Run: headless pygame with SDL's dummy video driver; simulated clock (each Clock.tick advances the game by its frame time, no real sleeping); random seed 0; keys injected as events and as key.get_pressed() state; no mouse input.
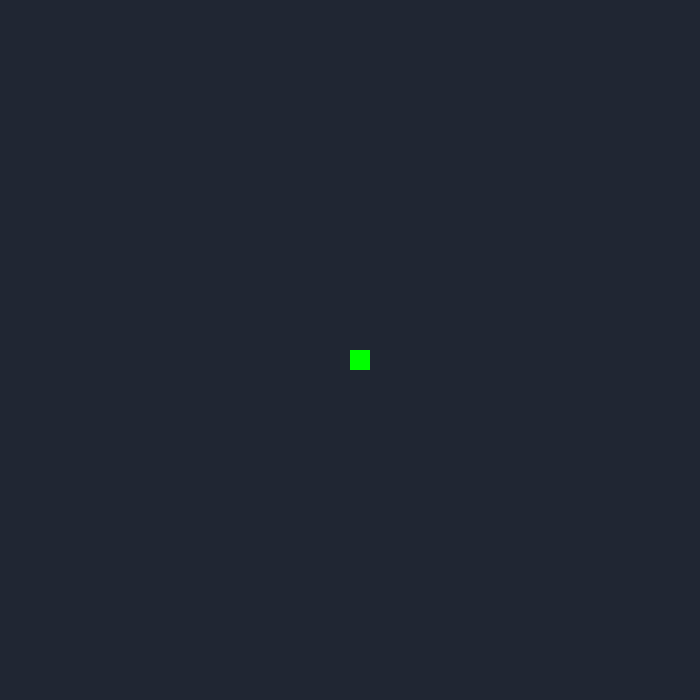
Frame 1 of 4 · flips 1–60 · no input
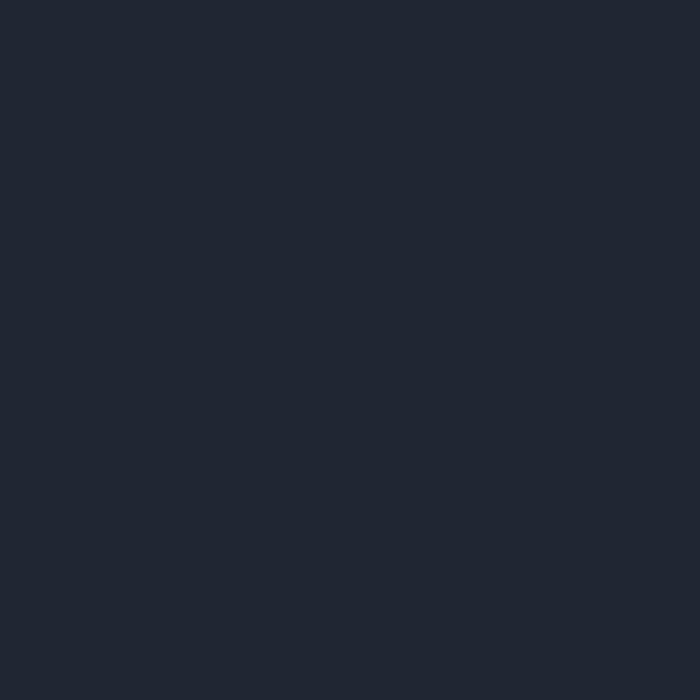
Frame 2 of 4 · flips 61–180 · tapped SPACE, RETURN · held RIGHT (→), D
Frame 3 of 4 · flips 181–300 · held DOWN (↓), S · screen unchanged from frame 2, image omitted
Frame 4 of 4 · flips 301–420 · held LEFT (←), A, UP (↑), W · screen unchanged from frame 3, image omitted

The pygame program that drew these frames:

import pygame

pygame.init()

GRID_SIZE = 20

screen = pygame.display.set_mode((700, 700))
clock = pygame.time.Clock()
running = True
dx = 0
dy = 0
snakeBody = []
snake = pygame.Rect(screen.get_width()/2,screen.get_height()/2,GRID_SIZE,GRID_SIZE)
snakeBody.append(snake)
def move_snake():
    snakeBody[0].move_ip(dx,dy)

while running:
    
    for event in pygame.event.get():
        if event.type == pygame.QUIT:
            running = False
        elif event.type == pygame.KEYDOWN:
            if event.key == pygame.K_UP or event.key == pygame.K_w:
                dx = 0
                dy = -GRID_SIZE
            elif event.key == pygame.K_DOWN or event.key == pygame.K_s:
                dx = 0
                dy = GRID_SIZE
            elif event.key == pygame.K_LEFT or event.key == pygame.K_a:
                dx = -GRID_SIZE
                dy = 0
            elif event.key == pygame.K_RIGHT or event.key == pygame.K_d:
                dx = GRID_SIZE
                dy = 0
    screen.fill((32, 38, 51))
    for segment in snakeBody:
        pygame.draw.rect(screen,"green", segment)
    move_snake()
    pygame.display.flip()
    clock.tick(10)
pygame.quit()
